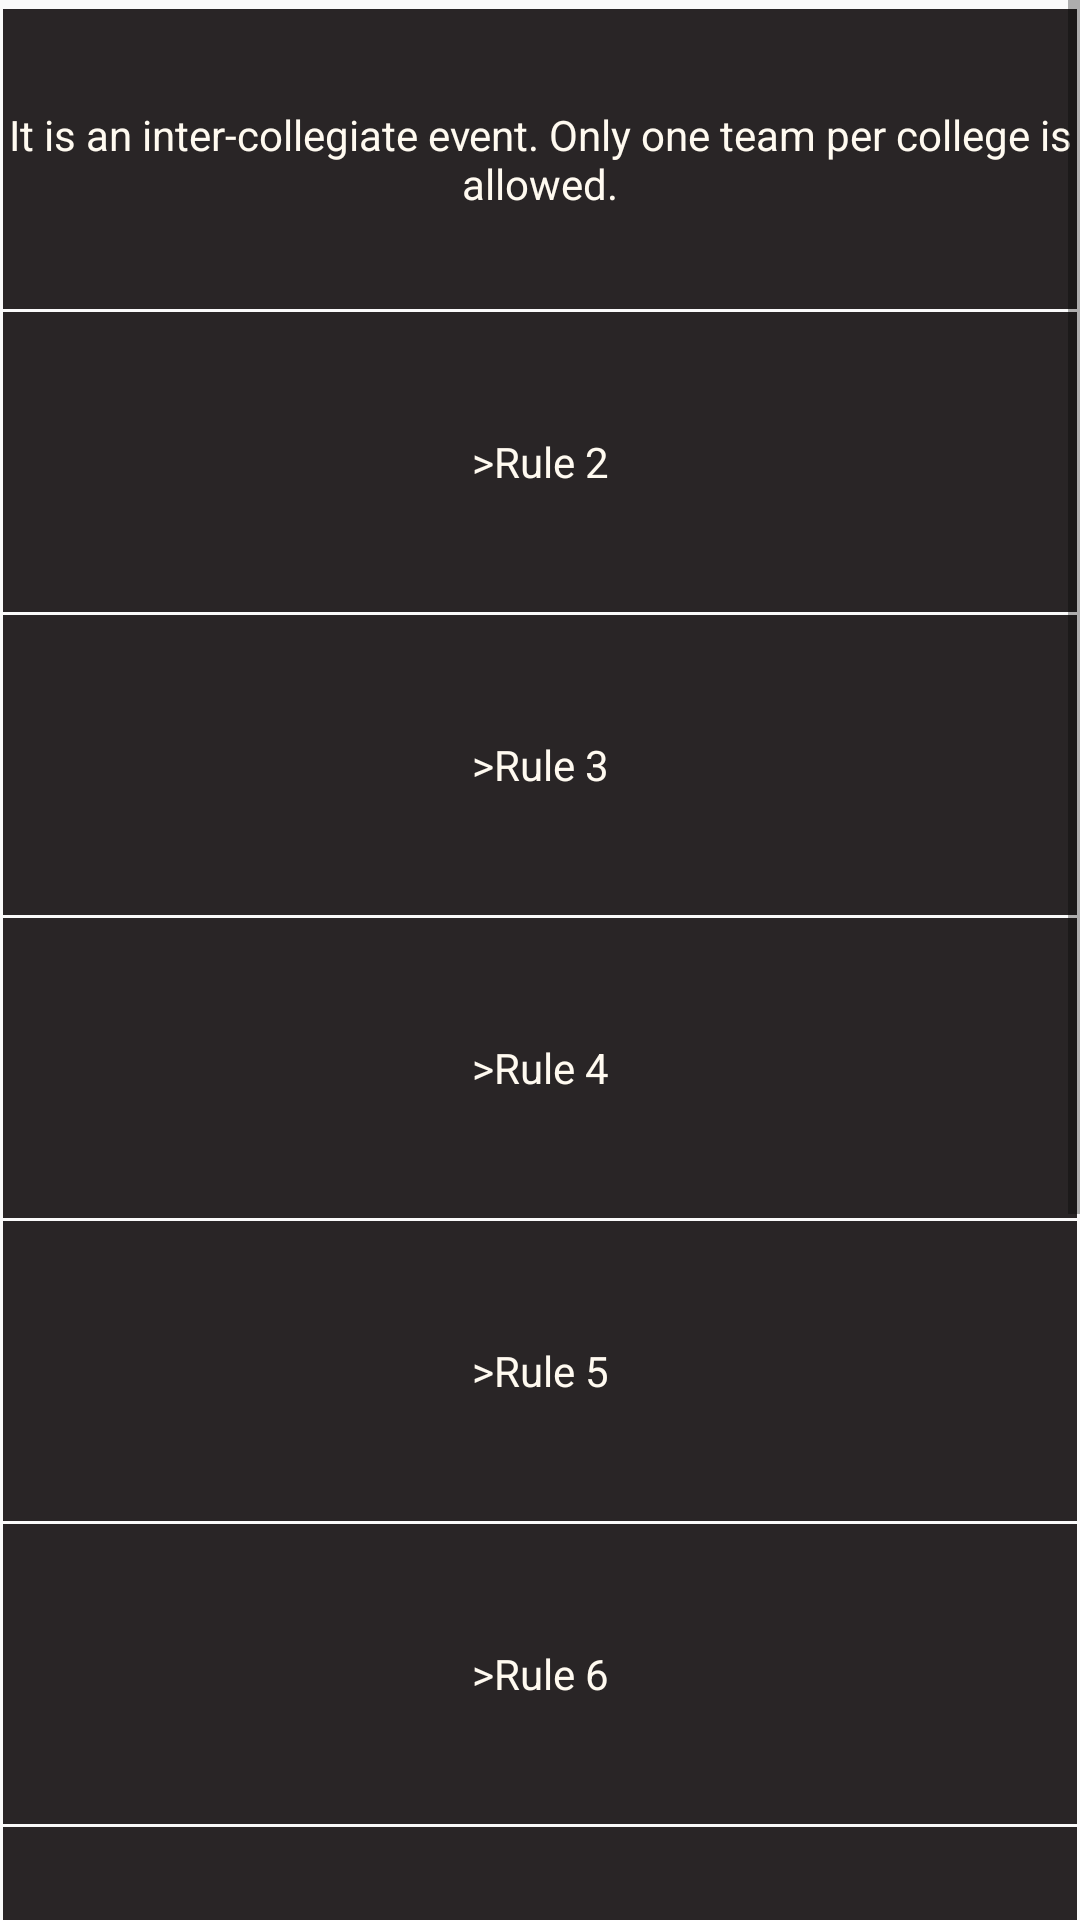

Reconstruct the res/layout file that produces this screen, plus the resources it refers to.
<!-- AndroidManifest.xml: application theme AppTheme -->
<!-- res/layout/rlasalert.xml -->
<?xml version="1.0" encoding="utf-8"?>
<RelativeLayout xmlns:android="http://schemas.android.com/apk/res/android"
    android:orientation="vertical" android:layout_width="match_parent"
    android:layout_height="match_parent">
    <ScrollView
        android:layout_width="fill_parent"
        android:layout_height="wrap_content">
    <LinearLayout
        android:layout_width="fill_parent"
        android:layout_height="wrap_content"
        android:orientation="vertical">
    <TextView
        android:layout_width="fill_parent"
        android:layout_height="100dp"
        android:background="@mipmap/background"
        android:id="@+id/tvw1"
        android:textColor="#FFFFFAF0"
        android:layout_marginTop="3dp"
        android:layout_marginLeft="1dp"
        android:layout_marginRight="1dp"
        android:gravity="center"
        android:text="It is an inter-collegiate event. Only one team per college is allowed."
        />
    <TextView
        android:layout_width="fill_parent"
        android:layout_height="100dp"
        android:background="@mipmap/background"
        android:id="@+id/tvw2"
        android:textColor="#FFFFFAF0"
        android:layout_marginTop="1dp"
        android:layout_marginLeft="1dp"
        android:layout_marginRight="1dp"
        android:gravity="center"
        android:text=">Rule 2"/>
        <TextView
            android:layout_width="fill_parent"
            android:layout_height="100dp"
            android:background="@mipmap/background"
            android:id="@+id/tvw3"
            android:textColor="#FFFFFAF0"
            android:layout_marginTop="1dp"
            android:layout_marginLeft="1dp"
            android:layout_marginRight="1dp"
            android:gravity="center"
            android:text=">Rule 3"/>
        <TextView
            android:layout_width="fill_parent"
            android:layout_height="100dp"
            android:background="@mipmap/background"
            android:id="@+id/tvw4"
            android:textColor="#FFFFFAF0"
            android:layout_marginTop="1dp"
            android:layout_marginLeft="1dp"
            android:layout_marginRight="1dp"
            android:gravity="center"
            android:text=">Rule 4"/>
        <TextView
            android:layout_width="fill_parent"
            android:layout_height="100dp"
            android:background="@mipmap/background"
            android:id="@+id/tvw5"
            android:textColor="#FFFFFAF0"
            android:layout_marginTop="1dp"
            android:layout_marginLeft="1dp"
            android:layout_marginRight="1dp"
            android:gravity="center"
            android:text=">Rule 5"/>
        <TextView
            android:layout_width="fill_parent"
            android:layout_height="100dp"
            android:background="@mipmap/background"
            android:id="@+id/tvw6"
            android:textColor="#FFFFFAF0"
            android:layout_marginTop="1dp"
            android:layout_marginLeft="1dp"
            android:layout_marginRight="1dp"
            android:gravity="center"
            android:text=">Rule 6"/>
        <TextView
            android:layout_width="fill_parent"
            android:layout_height="100dp"
            android:background="@mipmap/background"
            android:id="@+id/tvw7"
            android:textColor="#FFFFFAF0"
            android:layout_marginTop="1dp"
            android:layout_marginLeft="1dp"
            android:layout_marginRight="1dp"
            android:gravity="center"
            android:text=">Rule 7"/>
        <TextView
            android:layout_width="fill_parent"
            android:layout_height="100dp"
            android:background="@mipmap/background"
            android:id="@+id/tvw8"
            android:textColor="#FFFFFAF0"
            android:layout_marginTop="1dp"
            android:layout_marginLeft="1dp"
            android:layout_marginRight="1dp"
            android:gravity="center"
            android:text=">Rule 8"/>
        <TextView
            android:layout_width="fill_parent"
            android:layout_height="100dp"
            android:background="@mipmap/background"
            android:id="@+id/tvw9"
            android:textColor="#FFFFFAF0"
            android:layout_marginTop="1dp"
            android:layout_marginLeft="1dp"
            android:layout_marginRight="1dp"
            android:gravity="center"
            android:text=">Rule 9"/>
        <TextView
            android:layout_width="fill_parent"
            android:layout_height="100dp"
            android:background="@mipmap/background"
            android:id="@+id/tvw10"
            android:textColor="#FFFFFAF0"
            android:layout_marginTop="1dp"
            android:layout_marginLeft="1dp"
            android:layout_marginRight="1dp"
            android:gravity="center"
            android:text=">Rule 10"/>

    </LinearLayout>
    </ScrollView>

</RelativeLayout>
<!-- resources referenced by this layout -->
<resources>
  <!-- mipmap background: jpg bitmap (mipmap-hdpi, 1354 bytes) -->
  <style name="AppTheme" parent="Theme.AppCompat.Light.DarkActionBar">
          
          <item name="colorPrimary">@color/colorPrimary</item>
          <item name="colorPrimaryDark">@color/colorPrimaryDark</item>
          <item name="colorAccent">@color/colorAccent</item>
          <item name="android:textColorPrimary">#FFFFFF</item>
          <item name="android:textColor">#FFFFFF</item>
      </style>
  <color name="colorPrimary">#3F51B5</color>
  <color name="colorPrimaryDark">#303F9F</color>
  <color name="colorAccent">#FF4081</color>
</resources>
